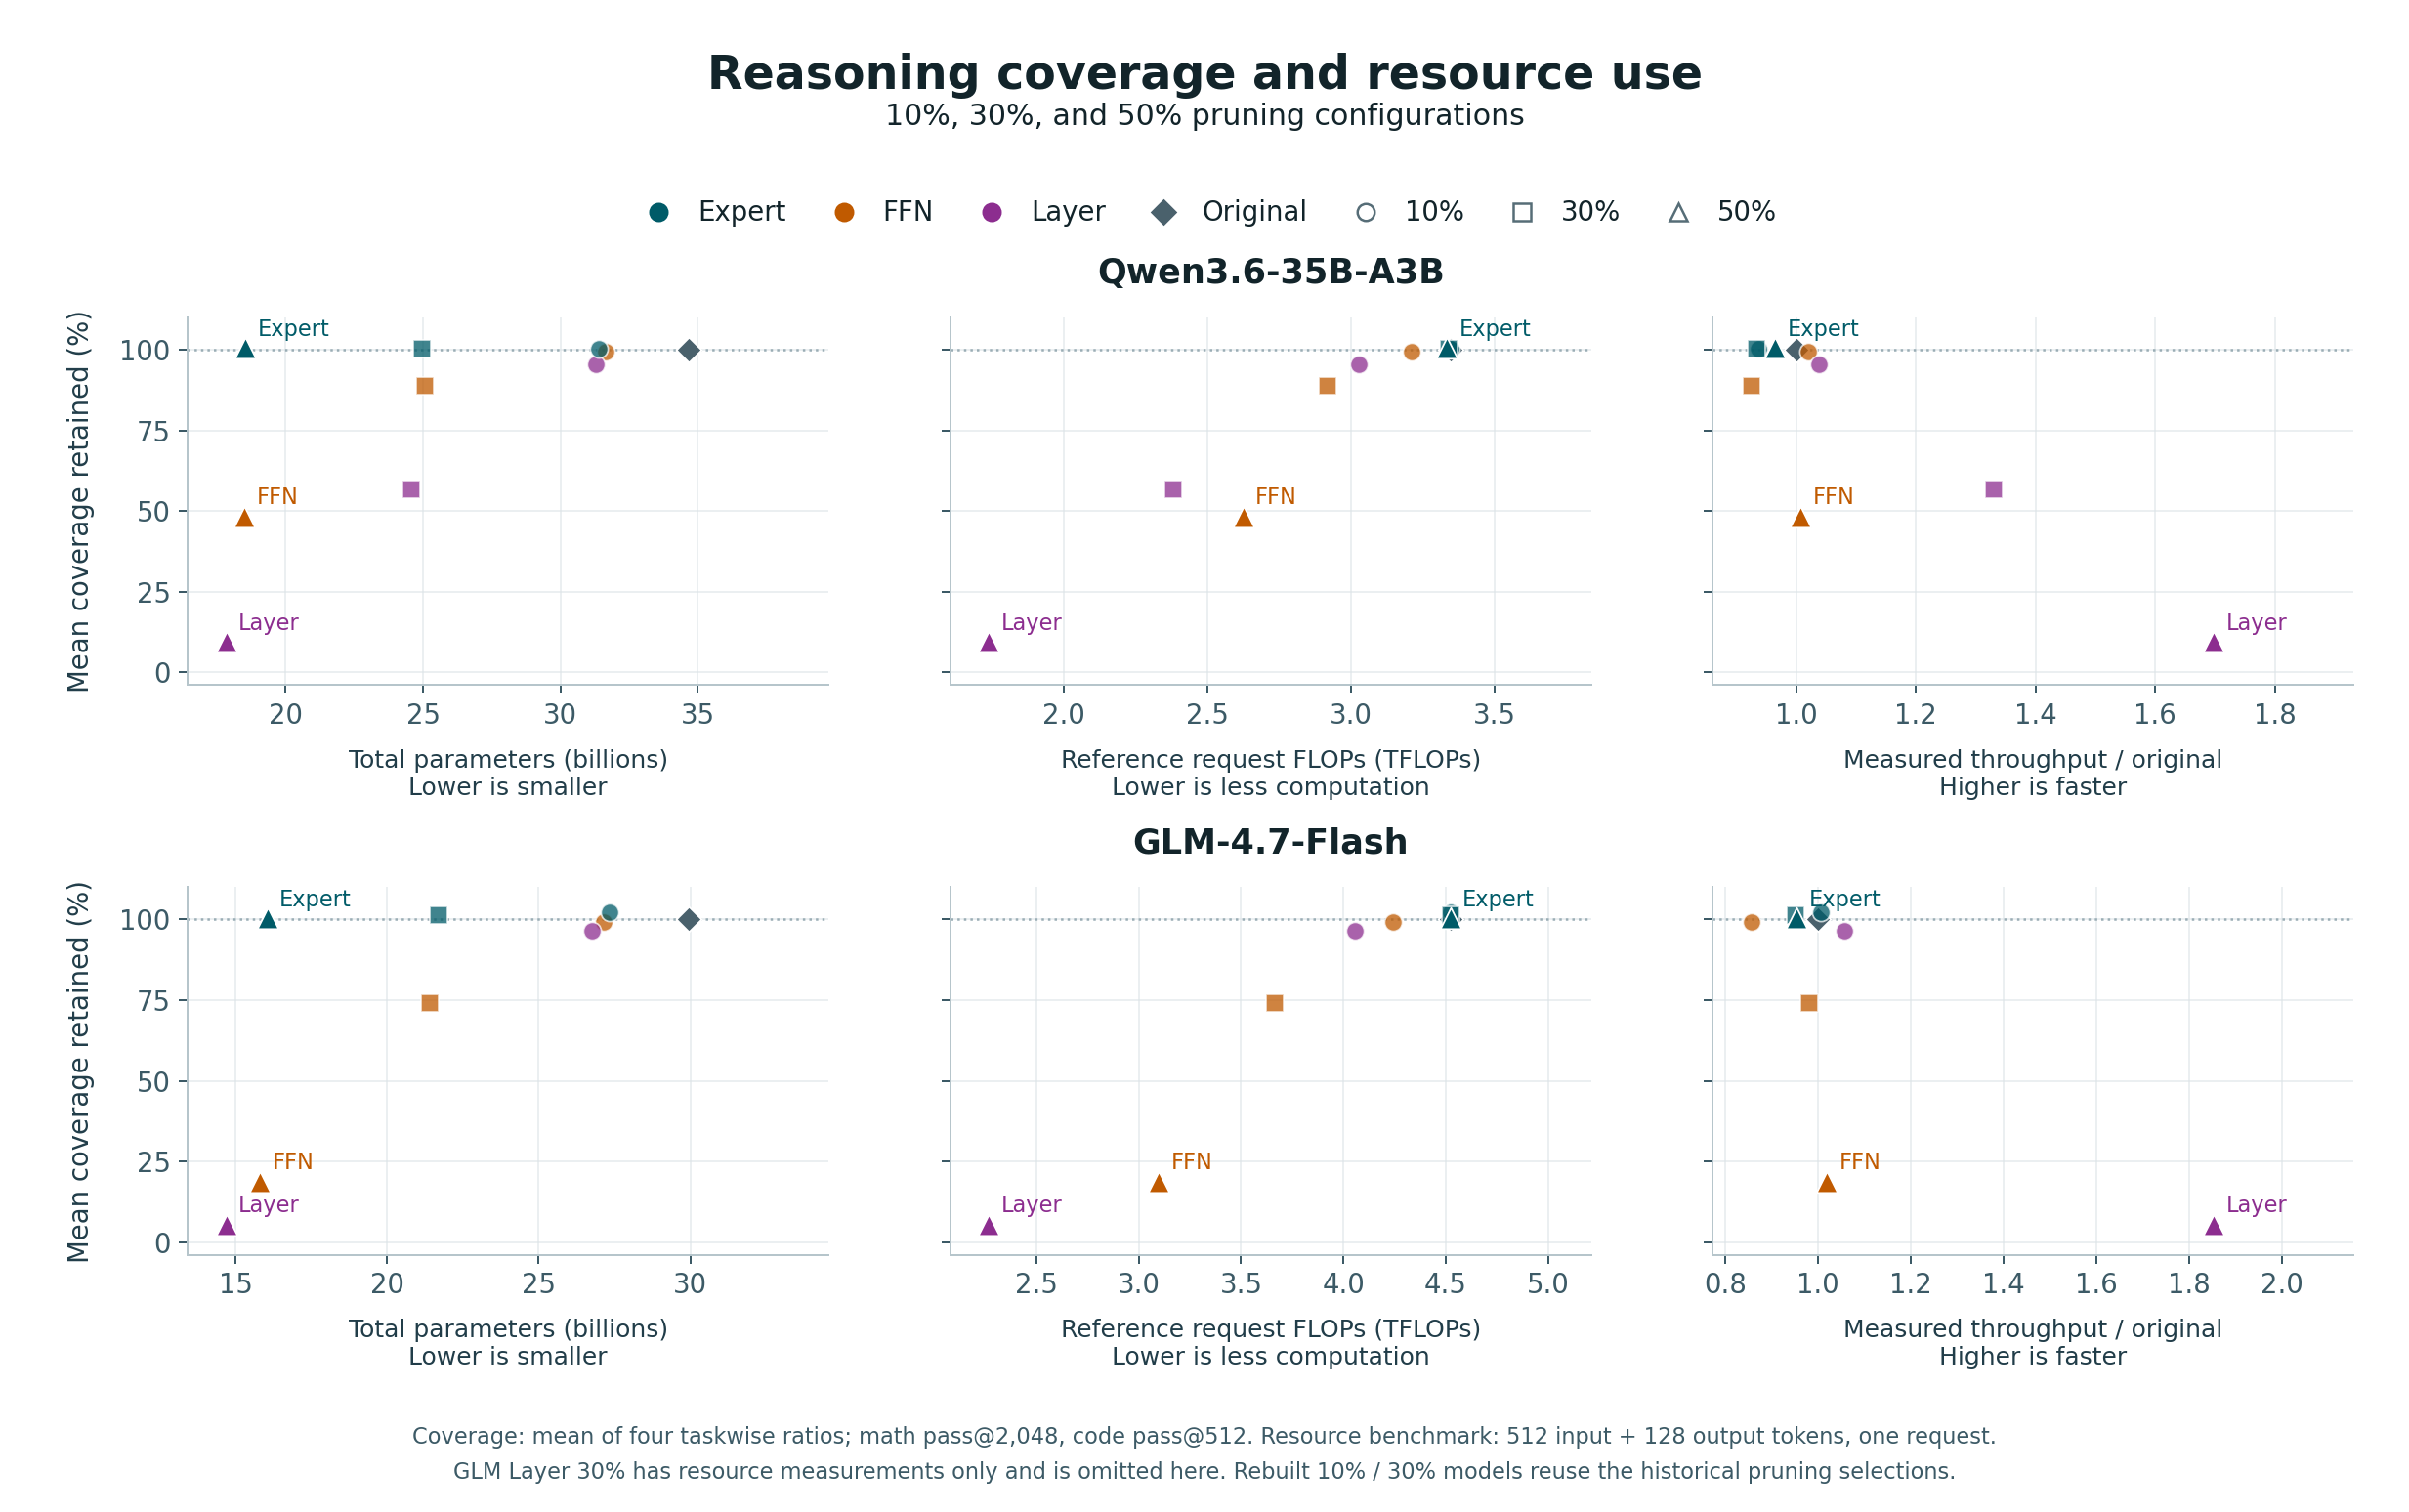

The table this chart was drawn from, first rows:
model, structure, nominal_pruning_percent, total_parameters_billions, active_parameters_billions, reference_request_tflops, reference_flops_reduction_percent, measured_output_tokens_per_second, measured_throughput_relative_to_original, measured_tpot_ms, measured_tpot_ms_q25, measured_tpot_ms_q75, input_tokens, output_tokens, simultaneous_requests, timed_batches, aime2026_pass_at_2048_percent, aime2026_coverage_retention_percent, minerva_pass_at_2048_percent, minerva_coverage_retention_percent, humanevalplus_pass_at_512_percent, humanevalplus_coverage_retention_percent, lcb_pass_at_512_percent, lcb_coverage_retention_percent
GLM-4.7-Flash, Original, 0, 29.94, 3.58, 4.526, 0.0, 160.1, 1.0, 5.842, 5.842, 5.842, 512, 128, 1, 5, 93.33, 100, 86.76, 100.0, 98.78, 100.0, 58.86, 100.0
GLM-4.7-Flash, FFN, 10, 27.14, 3.358, 4.244, 6.242, 137.2, 0.8567, 6.75, 6.75, 6.752, 512, 128, 1, 5, 96.67, 103.6, 88.24, 101.7, 98.78, 100.0, 53.71, 91.26
GLM-4.7-Flash, Layer, 10, 26.77, 3.234, 4.055, 10.4, 169.3, 1.057, 5.547, 5.547, 5.547, 512, 128, 1, 5, 83.33, 89.29, 87.5, 100.8, 98.78, 100.0, 56.57, 96.12
GLM-4.7-Flash, Expert, 10, 27.34, 3.579, 4.526, 0.01596, 161.2, 1.007, 5.805, 5.802, 5.806, 512, 128, 1, 5, 93.33, 100, 88.6, 102.1, 99.39, 100.6, 62.86, 106.8
GLM-4.7-Flash, FFN, 30, 21.4, 2.905, 3.664, 19.05, 157.2, 0.9818, 5.959, 5.958, 5.96, 512, 128, 1, 5, 53.33, 57.14, 73.9, 85.17, 93.29, 94.44, 34.86, 59.22
GLM-4.7-Flash, Expert, 30, 21.69, 3.578, 4.524, 0.05054, 152.4, 0.9516, 6.151, 6.146, 6.153, 512, 128, 1, 5, 93.33, 100, 87.13, 100.4, 98.78, 100.0, 61.71, 104.9
GLM-4.7-Flash, FFN, 50, 15.8, 2.463, 3.099, 31.53, 163.2, 1.019, 5.722, 5.721, 5.723, 512, 128, 1, 5, 0.0, 0.0, 36.4, 41.95, 23.17, 23.46, 5.714, 9.709
GLM-4.7-Flash, Layer, 50, 14.7, 1.922, 2.267, 49.92, 296.6, 1.852, 3.141, 3.141, 3.141, 512, 128, 1, 5, 3.333, 3.571, 13.97, 16.1, 1.829, 1.852, 0.0, 0.0
GLM-4.7-Flash, Expert, 50, 16.05, 3.577, 4.522, 0.08512, 152.7, 0.9537, 6.127, 6.125, 6.128, 512, 128, 1, 5, 93.33, 100, 93.75, 108.1, 98.17, 99.38, 55.43, 94.17
Qwen3.6-35B-A3B, Original, 0, 34.66, 2.946, 3.349, 0.0, 198, 1.0, 4.652, 4.651, 4.653, 512, 128, 1, 5, 96.67, 100, 83.09, 100.0, 99.39, 100, 84.57, 100.0
Qwen3.6-35B-A3B, FFN, 10, 31.63, 2.84, 3.214, 4.051, 202, 1.02, 4.534, 4.533, 4.537, 512, 128, 1, 5, 96.67, 100, 83.82, 100.9, 98.17, 98.77, 82.86, 97.97
Qwen3.6-35B-A3B, Layer, 10, 31.3, 2.703, 3.027, 9.611, 205.4, 1.037, 4.487, 4.484, 4.488, 512, 128, 1, 5, 93.33, 96.55, 85.29, 102.7, 98.17, 98.77, 71.43, 84.46
Qwen3.6-35B-A3B, Expert, 10, 31.39, 2.944, 3.347, 0.08127, 185.6, 0.9374, 4.988, 4.986, 4.989, 512, 128, 1, 5, 96.67, 100, 82.72, 99.56, 98.78, 99.39, 86.29, 102
Qwen3.6-35B-A3B, FFN, 30, 25.06, 2.61, 2.92, 12.83, 183.1, 0.9249, 4.986, 4.983, 5.004, 512, 128, 1, 5, 83.33, 86.21, 86.4, 104, 96.95, 97.55, 57.14, 67.57
Qwen3.6-35B-A3B, Layer, 30, 24.57, 2.215, 2.384, 28.83, 263.3, 1.33, 3.463, 3.462, 3.464, 512, 128, 1, 5, 10.0, 10.34, 80.51, 96.9, 85.98, 86.5, 28.0, 33.11
Qwen3.6-35B-A3B, Expert, 30, 24.97, 2.94, 3.341, 0.2407, 184.7, 0.933, 5.017, 5.017, 5.019, 512, 128, 1, 5, 96.67, 100, 84.93, 102.2, 99.39, 100, 83.43, 98.65
Qwen3.6-35B-A3B, FFN, 50, 18.49, 2.38, 2.626, 21.61, 199.5, 1.008, 4.583, 4.581, 4.583, 512, 128, 1, 5, 23.33, 24.14, 63.24, 76.11, 66.46, 66.87, 22.29, 26.35
Qwen3.6-35B-A3B, Layer, 50, 17.84, 1.727, 1.74, 48.06, 336.1, 1.698, 2.737, 2.737, 2.738, 512, 128, 1, 5, 6.667, 6.897, 16.18, 19.47, 10.98, 11.04, 0.0, 0.0
Qwen3.6-35B-A3B, Expert, 50, 18.54, 2.936, 3.336, 0.4001, 191.1, 0.9653, 4.832, 4.83, 4.833, 512, 128, 1, 5, 96.67, 100, 84.93, 102.2, 99.39, 100, 84.57, 100.0
